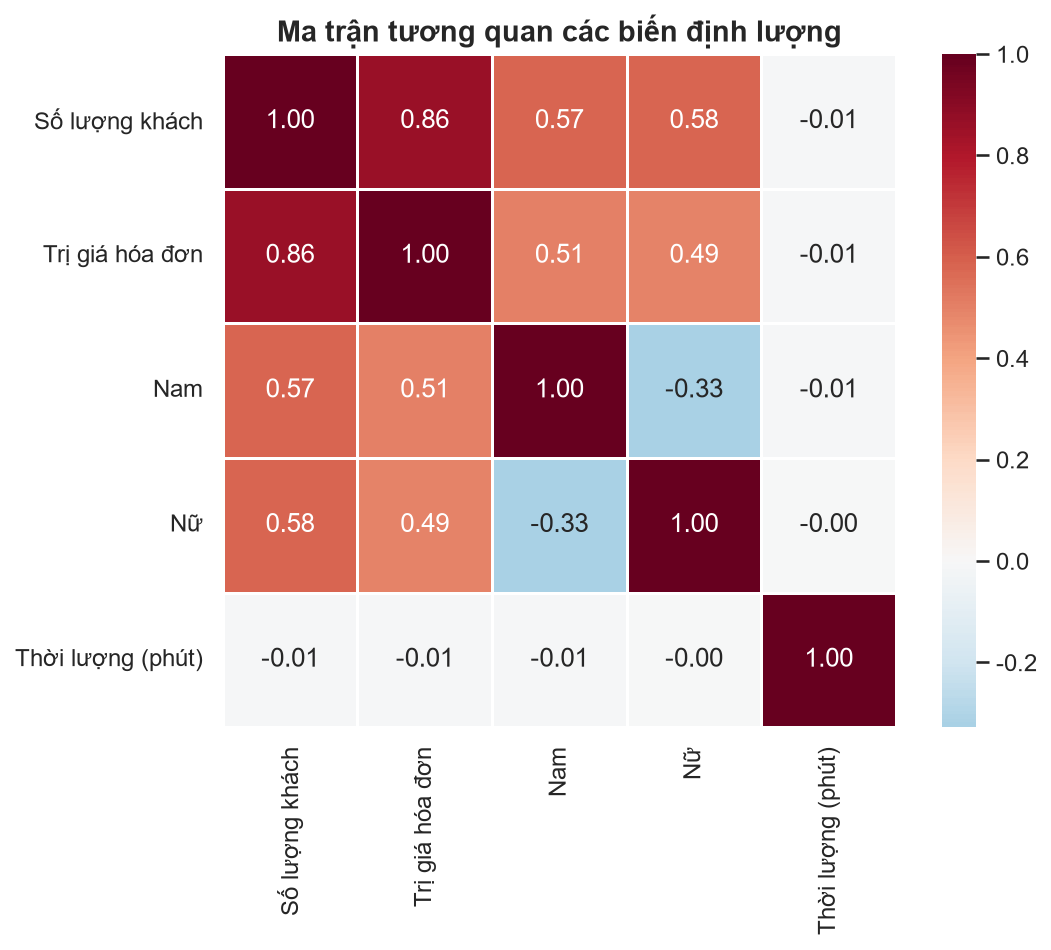

Source data for this figure (header and first rows):
, Số lượng khách, Trị giá hóa đơn, Nam, Nữ, Thời lượng (phút)
Số lượng khách, 1.0, 0.8619, 0.575, 0.5844, -0.01033
Trị giá hóa đơn, 0.8619, 1.0, 0.5055, 0.4939, -0.01486
Nam, 0.575, 0.5055, 1.0, -0.3279, -0.008391
Nữ, 0.5844, 0.4939, -0.3279, 1.0, -0.003607
Thời lượng (phút), -0.01033, -0.01486, -0.008391, -0.003607, 1.0
